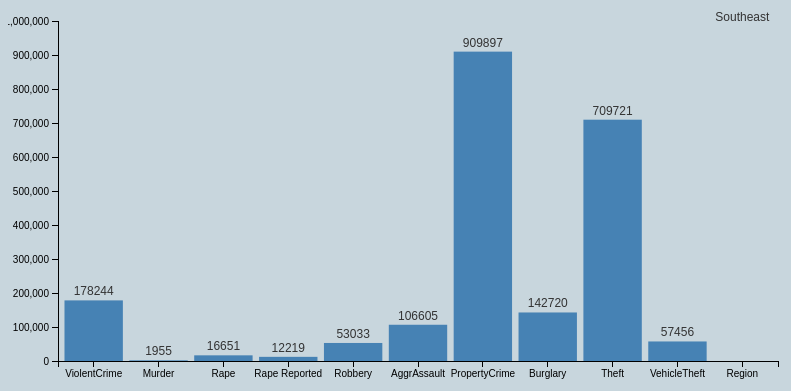
D3 v5 page, settled after 480 driven frames (8 s of simulated time); the page loaded 1 data file(s).


        document.getElementById('next-page-btn').addEventListener('click', function() {
            window.location.href = 'next-page.html';
        });

        document.getElementById('cover-page-btn').addEventListener('click', function() {
            window.location.href = 'cover.html';
        });
    
// ── script.js
const width = 800;
const height = 400;
const margin = { top: 20, right: 30, bottom: 40, left: 50 };

// Create SVG container
const svg = d3.select("#chart")
    .append("svg")
    .attr("width", width)
    .attr("height", height)
  .append("g")
    .attr("transform", `translate(${margin.left},${margin.top})`);

// Load JSON data
d3.json("data.json").then(data => {
    const states = Array.from(new Set(data.map(d => d.Area)));

    // Populate dropdown menu
    const dropdown = d3.select("#state-select");
    dropdown.selectAll("option")
        .data(states)
      .enter().append("option")
        .attr("value", d => d)
        .text(d => d);

    // Function to update chart based on selected state
    function updateChart(selectedState) {
        // Filter data for selected state
        const stateData = data.filter(d => d.Area === selectedState);

        // Clear previous chart
        svg.selectAll("*").remove();

        if (stateData.length === 0) return;

        // Define crime attributes to include in the chart (excluding 'Population')
        const crimeAttributes = Object.keys(stateData[0])
            .filter(key => key !== "Area" && key !== "Year" && key !== "Population");

        const x = d3.scaleBand()
            .domain(crimeAttributes)
            .range([0, width - margin.left - margin.right])
            .padding(0.1);

        const y = d3.scaleLinear()
            .domain([0, d3.max(stateData, d => d3.max(crimeAttributes, attr => d[attr]))])
            .nice()
            .range([height - margin.top - margin.bottom, 0]);

        // Create axes
        svg.append("g")
            .attr("class", "x-axis")
            .attr("transform", `translate(0,${height - margin.top - margin.bottom})`)
            .call(d3.axisBottom(x));

        svg.append("g")
            .attr("class", "y-axis")
            .call(d3.axisLeft(y));

        // Create bars
        crimeAttributes.forEach(crimeType => {
            svg.append("rect")
                .attr("x", x(crimeType))
                .attr("y", y(stateData[0][crimeType]))
                .attr("width", x.bandwidth())
                .attr("height", height - margin.top - margin.bottom - y(stateData[0][crimeType]))
                .attr("fill", "steelblue")
                .on("mouseover", function() { d3.select(this).attr("fill", "orange"); })
                .on("mouseout", function() { d3.select(this).attr("fill", "steelblue"); });

            // Add labels to the bars
            svg.append("text")
                .attr("x", x(crimeType) + x.bandwidth() / 2)
                .attr("y", y(stateData[0][crimeType]) - 5)
                .attr("text-anchor", "middle")
                .text(stateData[0][crimeType])
                .attr("class", "label");
        });
    }

    // Initial chart
    updateChart(states[0]);

    // Event listener for dropdown
    dropdown.on("change", function() {
        updateChart(this.value);
    });
}).catch(error => {
    console.error("Error loading or parsing data:", error);
});

// Event listener for button
document.getElementById('next-page-btn').addEventListener('click', function() {
    window.location.href = 'next-page.html';
});


### data: data.json
[
 {
  "Area": "North Carolina",
  "Year": 2016,
  "Population": 56209510,
  "ViolentCrime": 178244,
  "Murder": 1955,
  "Rape": 16651,
  "Rape Reported": 12219,
  "Robbery": 53033,
  "AggrAssault": 106605,
  "PropertyCrime": 909897,
  "Burglary": 142720,
  "Theft": 709721,
  "VehicleTheft": 57456,
  "Region": "Southeast"
 },
 {
  "Area": "Connecticut",
  "Year": 2016,
  "Population": 3576452,
  "ViolentCrime": 8123,
  "Murder": 78,
  "Rape": 763,
  "Rape Reported": 561,
  "Robbery": 2703,
  "AggrAssault": 4579,
  "PropertyCrime": 64664,
  "Burglary": 10045,
  "Theft": 47512,
  "VehicleTheft": 7107,
  "Region": "Northeast"
 },
 {
  "Area": "Maine",
  "Year": 2016,
  "Population": 1331479,
  "ViolentCrime": 1648,
  "Murder": 20,
  "Rape": 412,
  "Rape Reported": 300,
  "Robbery": 266,
  "AggrAssault": 950,
  "PropertyCrime": 21912,
  "Burglary": 4003,
  "Theft": 17134,
  "VehicleTheft": 775,
  "Region": "Northeast"
 },
 {
  "Area": "Massachusetts",
  "Year": 2016,
  "Population": 6811779,
  "ViolentCrime": 25677,
  "Murder": 134,
  "Rape": 2128,
  "Rape Reported": 1592,
  "Robbery": 5365,
  "AggrAssault": 18050,
  "PropertyCrime": 106339,
  "Burglary": 19193,
  "Theft": 79088,
  "VehicleTheft": 8058,
  "Region": "Northeast"
 },
 {
  "Area": "New Hampshire",
  "Year": 2016,
  "Population": 1334795,
  "ViolentCrime": 2637,
  "Murder": 17,
  "Rape": 582,
  "Rape Reported": 423,
  "Robbery": 427,
  "AggrAssault": 1611,
  "PropertyCrime": 20194,
  "Burglary": 2963,
  "Theft": 16360,
  "VehicleTheft": 871,
  "Region": "Northeast"
 },
 {
  "Area": "Rhode Island",
  "Year": 2016,
  "Population": 1056426,
  "ViolentCrime": 2524,
  "Murder": 29,
  "Rape": 442,
  "Rape Reported": 328,
  "Robbery": 540,
  "AggrAssault": 1513,
  "PropertyCrime": 20058,
  "Burglary": 3788,
  "Theft": 14674,
  "VehicleTheft": 1596,
  "Region": "Northeast"
 },
 {
  "Area": "Vermont",
  "Year": 2016,
  "Population": 624594,
  "ViolentCrime": 989,
  "Murder": 14,
  "Rape": 178,
  "Rape Reported": 124,
  "Robbery": 106,
  "AggrAssault": 691,
  "PropertyCrime": 10602,
  "Burglary": 2103,
  "Theft": 8217,
  "VehicleTheft": 282,
  "Region": "Northeast"
 },
 {
  "Area": "New Jersey",
  "Year": 2016,
  "Population": 8944469,
  "ViolentCrime": 21914,
  "Murder": 372,
  "Rape": 1453,
  "Rape Reported": 1089,
  "Robbery": 8984,
  "AggrAssault": 11105,
  "PropertyCrime": 138152,
  "Burglary": 25284,
  "Theft": 101540,
  "VehicleTheft": 11328,
  "Region": "Northeast"
 },
 "... 44 more items"
]